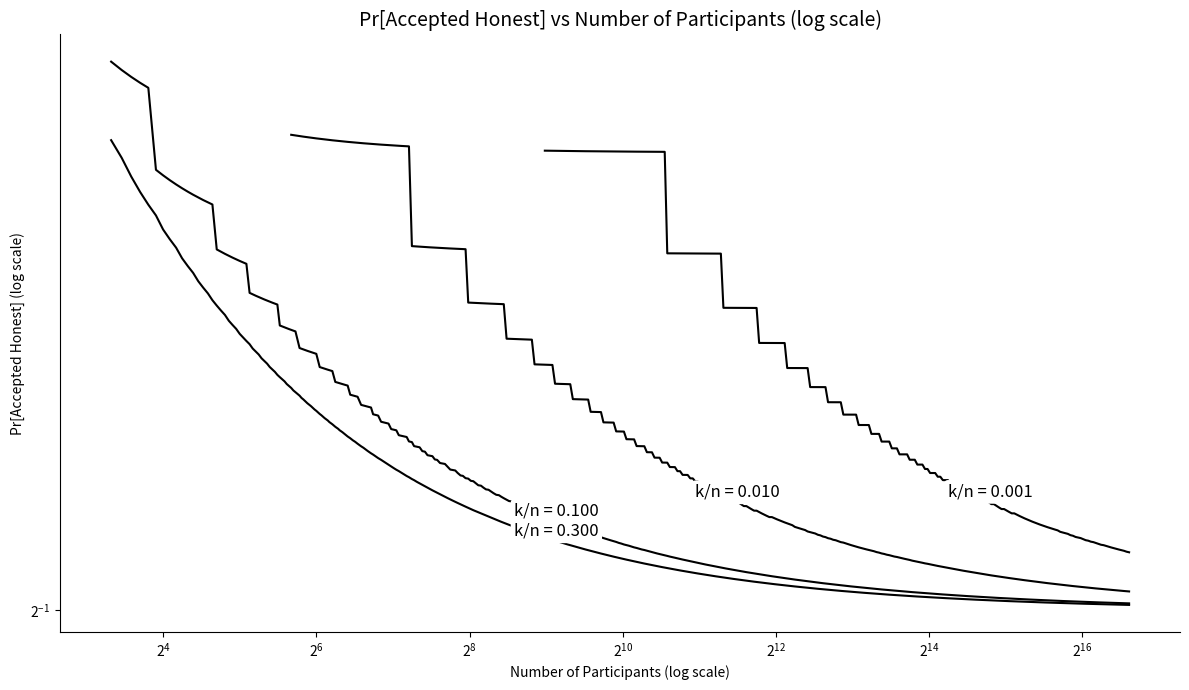

Here is the Python script that generated this plot:
import numpy as np
import matplotlib.pyplot as plt
from math import comb
from scipy.special import gammaln, logsumexp


def binom_safe(n, k, threshold=1000):
    """
    Computes binomial coefficient C(n, k).
    Uses math.comb for small n and gamma approximation for large n.
    """
    if k < 0 or k > n:
        return 0.0
    if n < threshold:
        return comb(n, k)
    return np.exp(gammaln(n + 1) - gammaln(k + 1) - gammaln(n - k + 1))


def log_binom(n, k):
    if k < 0 or k > n:
        return -np.inf
    return gammaln(n + 1) - gammaln(k + 1) - gammaln(n - k + 1)


# Fixed k/n ratios to examine
k_ratio_values = [0.3, 0.1, 0.01, 0.001]
n_values = np.logspace(np.log2(2), np.log2(32), num=400, dtype=int)  # Logarithmic steps

# Dictionary to store Pr[Accepted Faulty] for each fixed k/n
pr_honest_by_ratio = {ratio: [] for ratio in k_ratio_values}

# Compute Pr[Accepted Faulty] for each (k/n, n)
for ratio in k_ratio_values:
    for n in n_values:
        k = round(n * ratio)
        if k < 1 or k > n:
            pr_honest_by_ratio[ratio].append(np.nan)
            continue

        total_nrdes = 3 * n + 1
        honest_nrdes = 2 * n + 1
        faulty_nrdes = n
        committee_size = 3 * k + 1

        if committee_size > total_nrdes:
            pr_honest_by_ratio[ratio].append(np.nan)
            continue

        # Compute log of total combinations
        log_total_combinations = log_binom(total_nrdes, committee_size)

        # Sum log terms of faulty-majority committees
        log_honest_terms = []
        for h in range(2 * k + 1, min(committee_size, honest_nrdes) + 1):
            log_term = log_binom(honest_nrdes, h) + log_binom(faulty_nrdes, committee_size - h)
            log_honest_terms.append(log_term)

        log_accepted_honest = logsumexp(log_honest_terms)

        # Compute final probability safely
        log_pr = log_accepted_honest - log_total_combinations
        pr = np.exp(log_pr)
        pr_honest_by_ratio[ratio].append(pr)

# Plotting
plt.figure(figsize=(12, 7))

for ratio, probs in pr_honest_by_ratio.items():
    line, = plt.plot(n_values, probs, color='black')
    # Annotate directly on the curve
    idx = np.argmax(np.isfinite(probs)) + len(probs) // 3
    if idx < len(n_values):
        x = n_values[idx + 25]
        y = probs[idx + 40]
        plt.text(x, y, f'k/n = {ratio:.3f}', fontsize=12, color='black', ha='left', va='bottom', rotation=0,  bbox=dict(facecolor='white', edgecolor='none', boxstyle='round,pad=0.2'))


plt.yscale("log", base=2)
plt.xscale("log", base=2)
plt.title("Pr[Accepted Honest] vs Number of Participants (log scale)", fontsize=14)
plt.xlabel("Number of Participants (log scale)")
plt.ylabel("Pr[Accepted Honest] (log scale)")
plt.tight_layout()

plt.gca().spines['top'].set_visible(False)
plt.gca().spines['right'].set_visible(False)
plt.gca().grid(False)

plt.rcParams.update({
    "font.family": "monospace",  # or "Courier New", "Courier"
    "font.monospace": "Courier",  # explicitly prioritize Courier
})

plt.show()